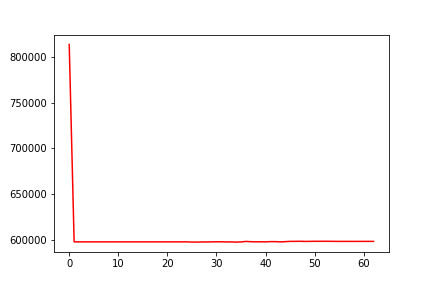

The file beside this chart, header and first rows:
, 0
0, 813568
1, 597519
2, 597487
3, 597487
4, 597487
5, 597487
6, 597487
7, 597487
8, 597487
9, 597487
10, 597487
11, 597487
12, 597487
13, 597487
14, 597487
15, 597487
16, 597487
17, 597487
18, 597487
19, 597487
20, 597487
21, 597487
22, 597487
23, 597487
24, 597487
25, 597261
26, 597253
27, 597391
28, 597408
29, 597483
30, 597564
31, 597583
32, 597403
33, 597477
34, 597219
35, 597404
36, 597970
37, 597677
38, 597553
39, 597591
40, 597517
41, 597763
42, 597759
43, 597464
44, 597727
45, 598039
46, 598052
47, 598126
48, 597984
49, 598044
50, 598128
51, 598123
52, 598123
53, 598123
54, 598041
55, 598018
56, 598014
57, 598014
58, 597998
59, 598024
... 3 more rows
